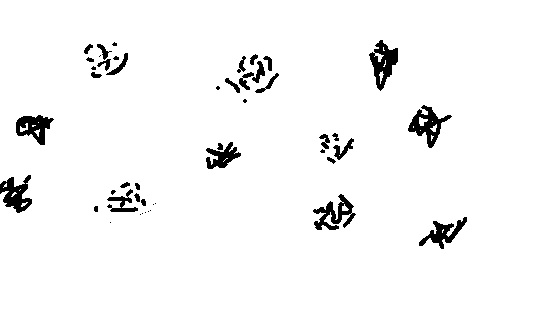

The file beside this chart, header and first rows:
268, 62
40, 128
24, 133
16, 189
432, 234
437, 237
48, 120
380, 84
378, 88
340, 210
22, 135
94, 208
257, 63
14, 190
228, 82
445, 232
138, 187
448, 117
220, 165
53, 119
332, 226
241, 81
24, 184
429, 112
441, 230
461, 225
396, 50
217, 87
419, 242
458, 227
397, 59
19, 206
228, 80
431, 111
9, 205
433, 112
50, 118
262, 88
267, 57
385, 44
322, 151
120, 69
427, 142
111, 72
329, 226
105, 58
43, 125
231, 143
349, 211
85, 52
121, 197
217, 154
214, 160
26, 184
17, 210
421, 241
106, 68
256, 75
19, 126
21, 211
14, 201
... 6,186 more rows
